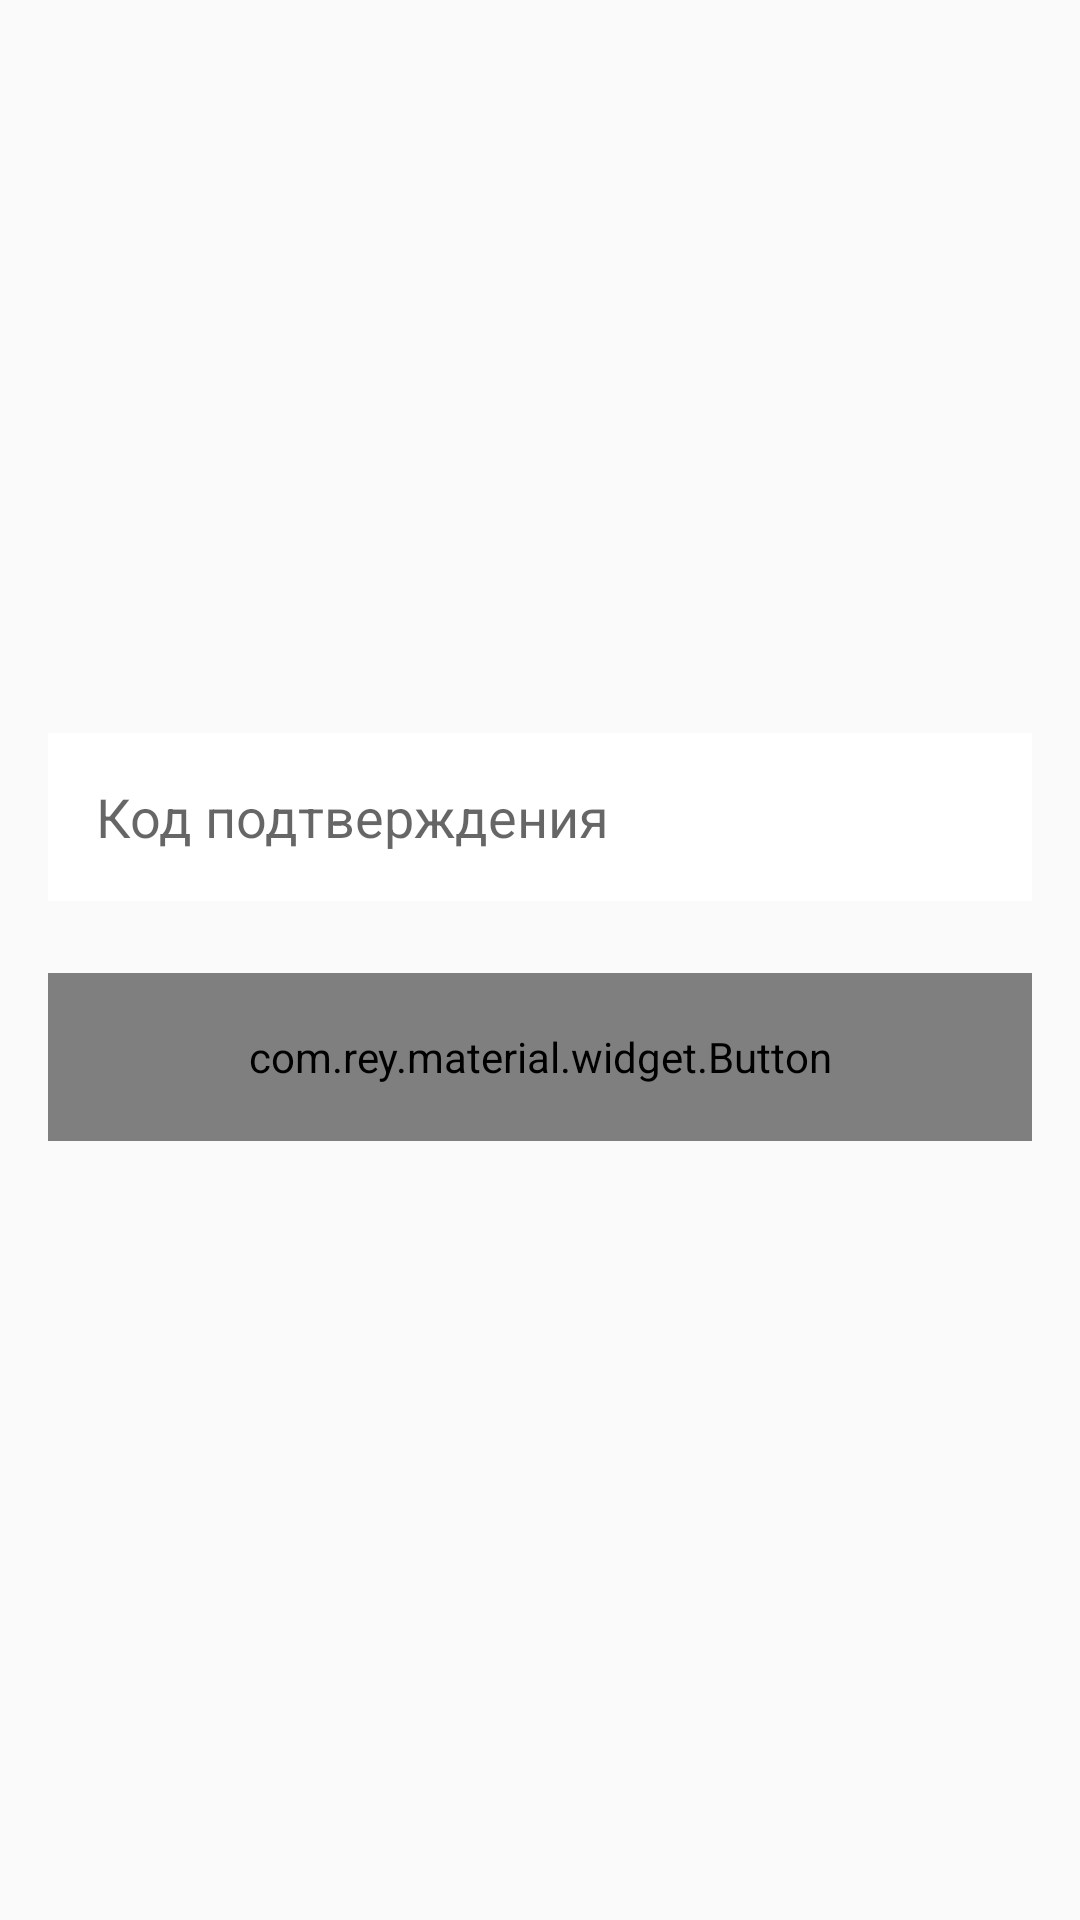

Layout XML and referenced resources for this Android screen:
<!-- AndroidManifest.xml: application theme AppTheme -->
<!-- res/layout/fragment_register_second_stage.xml -->
<?xml version="1.0" encoding="utf-8"?>
<LinearLayout xmlns:android="http://schemas.android.com/apk/res/android"
    xmlns:app="http://schemas.android.com/apk/res-auto"
    xmlns:tools="http://schemas.android.com/tools"
    android:layout_width="match_parent"
    android:layout_height="match_parent"
    android:orientation="vertical"
    tools:background="@color/colorPrimary">

    <com.rey.material.widget.ProgressView
        android:id="@+id/progress_view"
        android:layout_width="match_parent"
        android:layout_height="4dp"
        android:visibility="invisible"
        app:pv_autostart="true"
        app:pv_circular="false"
        app:pv_progressMode="indeterminate"
        app:pv_progressStyle="@style/AppTheme.LinearProgress" />

    <LinearLayout
        android:layout_width="match_parent"
        android:layout_height="match_parent"
        android:gravity="center"
        android:orientation="vertical"
        android:padding="16dp">

        <EditText
            android:id="@+id/et_code"
            android:layout_width="match_parent"
            android:layout_height="56dp"
            android:layout_marginTop="16dp"
            android:background="@color/white"
            android:hint="@string/hint_code"
            android:inputType="number"
            android:paddingEnd="16dp"
            android:paddingStart="16dp" />

        <com.rey.material.widget.Button
            android:id="@+id/btn_finish"
            style="@style/AppTheme.Button.Dark.Bold"
            android:layout_width="match_parent"
            android:layout_height="56dp"
            android:layout_marginTop="24dp"
            android:background="@drawable/btn_accent"
            android:text="@string/btn_continue"
            android:textSize="18sp"
            android:textStyle="bold"
            app:rd_style="@style/Material.Drawable.Ripple.Wave.Light" />

        <TextView
            android:id="@+id/tv_error"
            style="@style/AppTheme.TextView.Error"
            android:layout_width="match_parent"
            android:layout_height="wrap_content"
            android:layout_marginTop="16dp"
            android:gravity="center"
            tools:text="Error" />
    </LinearLayout>
</LinearLayout>
<!-- resources referenced by this layout -->
<resources>
  <color name="colorPrimary">#27304f</color>
  <color name="white">#ffffff</color>
  <string name="btn_continue">Продолжить</string>
  <string name="hint_code">Код подтверждения</string>
  <style name="AppTheme.Button.Dark.Bold" parent="AppTheme.Button.Dark">
          <item name="android:fontFamily">@font/gotha_bol</item>
      </style>
  <style name="AppTheme.LinearProgress" parent="Material.Drawable.LinearProgress">
          <item name="lpd_strokeColor">@color/accent</item>
      </style>
  <style name="AppTheme.TextView.Error" parent="AppTheme.TextView">
          <item name="android:textColor">@color/md_red_500</item>
      </style>
  <style name="AppTheme" parent="Theme.AppCompat.Light.NoActionBar">
          <item name="colorPrimary">@color/colorPrimary</item>
          <item name="colorPrimaryDark">@color/colorPrimaryDark</item>
          <item name="colorAccent">@color/colorAccent</item>
      </style>
  <style name="AppTheme.Button.Dark" parent="AppTheme.Button">
          <item name="android:textColor">@color/md_dark_primary_text</item>
          <item name="android:background">@color/btn_dark</item>
      </style>
  <style name="AppTheme.TextView">
          <item name="android:textSize">14sp</item>
          <item name="android:fontFamily">@font/gotha</item>
      </style>
  <color name="colorPrimaryDark">#27304f</color>
  <color name="colorAccent">#009cca</color>
  <style name="AppTheme.Button" parent="Material.Drawable.Ripple.Wave.Light">
          <item name="android:textSize">14sp</item>
          <item name="android:fontFamily">@font/gotha</item>
      </style>
  <color name="btn_dark">#1c2337</color>
</resources>
